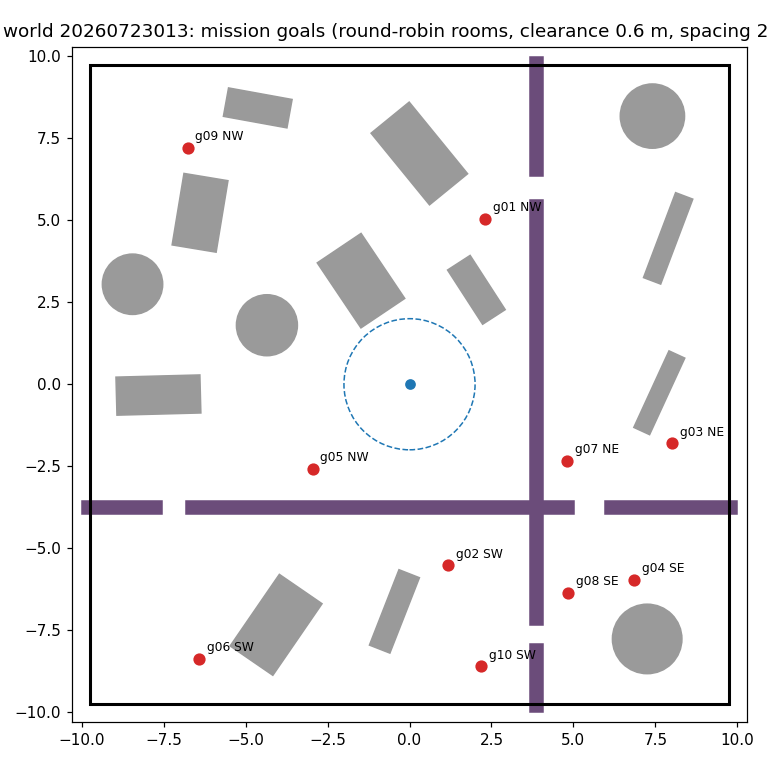

The file beside this chart, header and first rows:
# world 20260723013: 10 goals, rooms round-robin by area, wall_margin=0.9 clearance=0.6 spacing=2.…, rng=default_rng(20260723013)
mission, room, x, y
g01, NW, 2.31, 5.05
g02, SW, 1.18, -5.52
g03, NE, 8.02, -1.80
g04, SE, 6.85, -5.96
g05, NW, -2.95, -2.59
g06, SW, -6.41, -8.38
g07, NE, 4.81, -2.34
g08, SE, 4.85, -6.37
g09, NW, -6.77, 7.22
g10, SW, 2.19, -8.60
